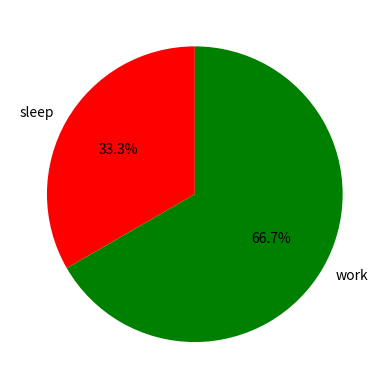

Here is the Python script that generated this plot:
import matplotlib.pyplot as plt

hours = [4, 8]
activities = ['sleep', 'work']
colors = ['r', 'g']

plt.pie(hours, labels=activities, colors=colors, startangle=90, autopct='%.1f%%')
plt.show()